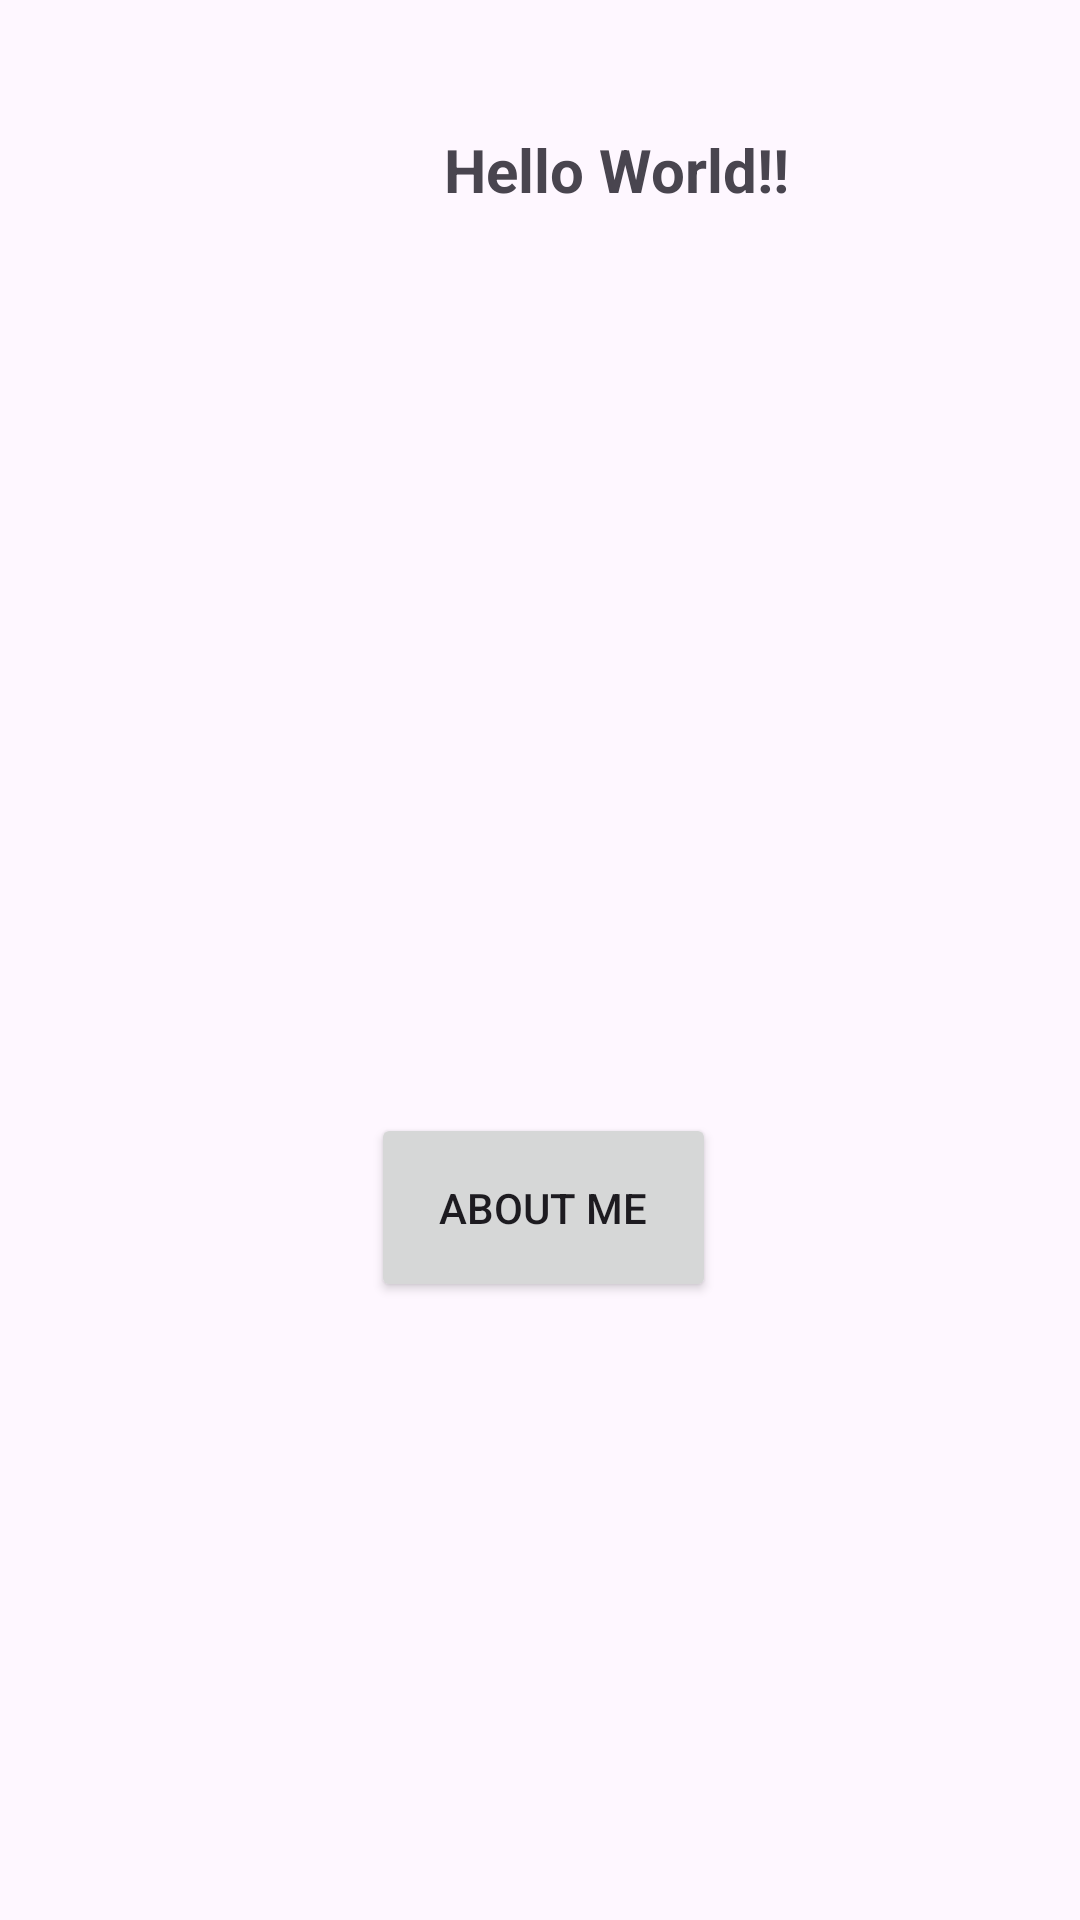

This screen was rendered from an Android layout file. Write that file and the resources it references.
<!-- AndroidManifest.xml: application theme Theme.NUMAD25Sp_SenayTilahun -->
<!-- res/layout/activity_main.xml -->
<?xml version="1.0" encoding="utf-8"?>
<androidx.constraintlayout.widget.ConstraintLayout xmlns:android="http://schemas.android.com/apk/res/android"
    xmlns:app="http://schemas.android.com/apk/res-auto"
    xmlns:tools="http://schemas.android.com/tools"
    android:id="@+id/main"
    android:layout_width="match_parent"
    android:layout_height="match_parent"
    tools:context=".MainActivity">

    <TextView
        android:id="@+id/textView"
        android:layout_width="121dp"
        android:layout_height="24dp"
        android:layout_marginStart="148dp"
        android:layout_marginTop="104dp"
        android:layout_marginEnd="148dp"
        android:text="@string/hello_world"
        android:textSize="20sp"
        android:textStyle="bold"
        app:layout_constraintBottom_toTopOf="@+id/button"
        app:layout_constraintEnd_toEndOf="parent"
        app:layout_constraintHorizontal_bias="0.0"
        app:layout_constraintStart_toStartOf="parent"
        app:layout_constraintTop_toTopOf="parent" />

    <Button
        android:id="@+id/button"
        android:layout_width="115dp"
        android:layout_height="63dp"
        android:layout_marginStart="160dp"
        android:layout_marginTop="304dp"
        android:layout_marginEnd="161dp"
        android:layout_marginBottom="267dp"
        android:onClick="showToast"
        android:text="@string/about_me"
        app:layout_constraintBottom_toBottomOf="parent"
        app:layout_constraintEnd_toEndOf="parent"
        app:layout_constraintHorizontal_bias="0.48"
        app:layout_constraintStart_toStartOf="parent"
        app:layout_constraintTop_toBottomOf="@+id/textView"
        app:layout_constraintVertical_bias="0.0" />

</androidx.constraintlayout.widget.ConstraintLayout>
<!-- resources referenced by this layout -->
<resources>
  <string name="about_me">About Me</string>
  <string name="hello_world">Hello World!!</string>
  <style name="Theme.NUMAD25Sp_SenayTilahun" parent="Base.Theme.NUMAD25Sp_SenayTilahun" />
  <style name="Base.Theme.NUMAD25Sp_SenayTilahun" parent="Theme.Material3.DayNight.NoActionBar">
          
          
      </style>
</resources>
